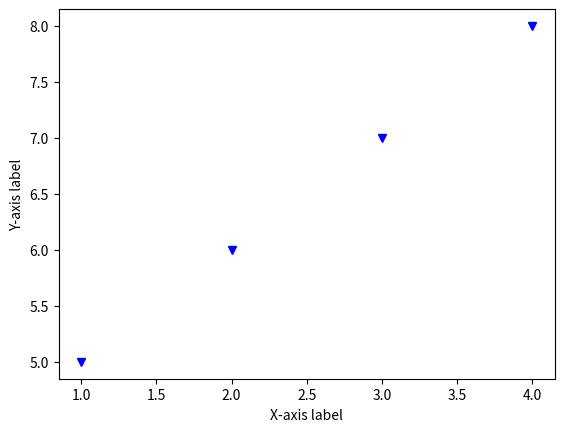

Write Python code to recreate this figure.
# 표시방법 옵션 활용
import matplotlib.pyplot as plt

# plt.plot([1,2,3,4],[1,2,3,4])
# plt.plot([1,2,3,4],[1,2,3,4],'ro')
# plt.plot([1,2,3,4],[1,2,3,4],'bo')
# plt.plot([1,2,3,4],[1,2,3,4],'bx')
plt.plot([1,2,3,4],[5,6,7,8],'bv') # [x],[y],표현방법
plt.xlabel('X-axis label')
plt.ylabel('Y-axis label')
plt.show()
